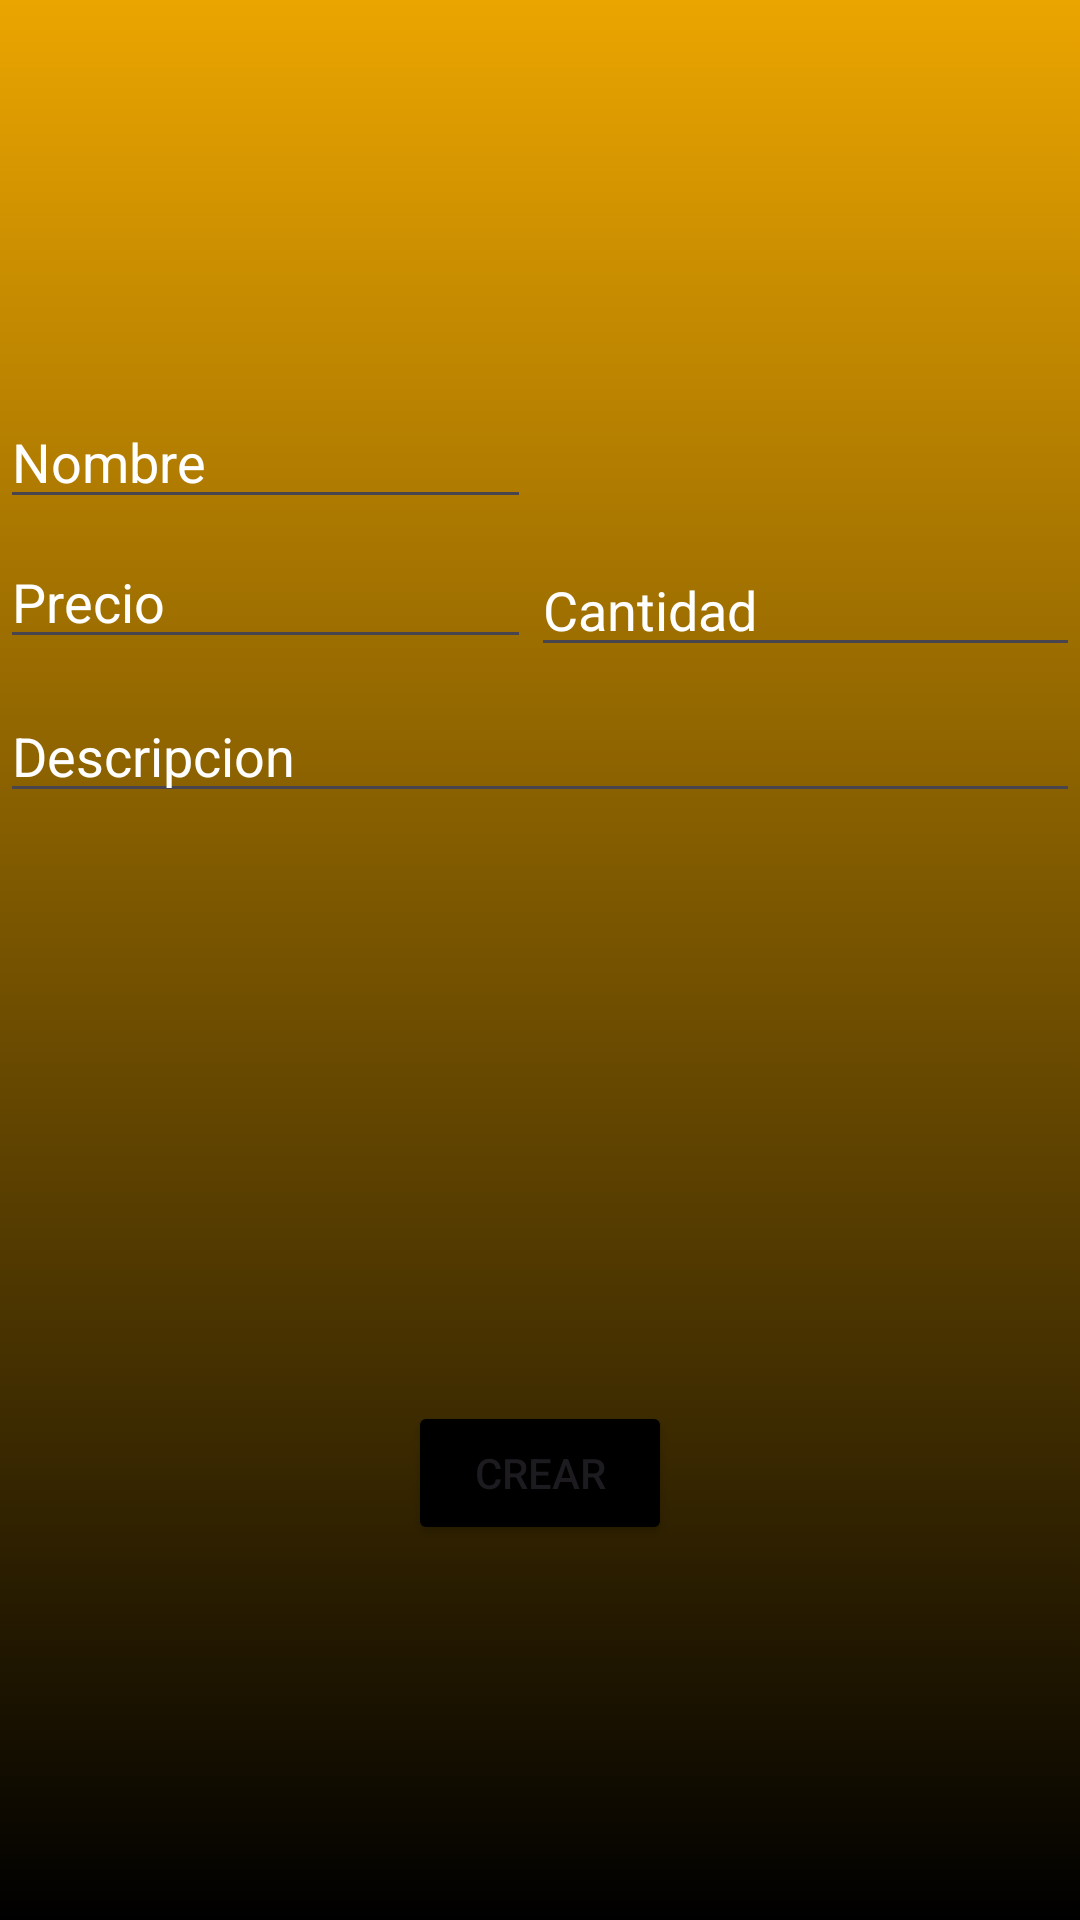

Layout XML and referenced resources for this Android screen:
<!-- AndroidManifest.xml: application theme Theme.Evaf -->
<!-- res/layout/fragcrear.xml -->
<?xml version="1.0" encoding="utf-8"?>
<androidx.constraintlayout.widget.ConstraintLayout xmlns:android="http://schemas.android.com/apk/res/android"
    xmlns:app="http://schemas.android.com/apk/res-auto"
    xmlns:tools="http://schemas.android.com/tools"
    android:layout_width="match_parent"
    android:layout_height="match_parent"
    android:background="@drawable/gradient">



    <EditText
        android:id="@+id/produnombre"
        android:layout_width="0dp"
        android:layout_height="wrap_content"
        android:ems="10"
        android:hint="Nombre"
        android:textColor="@color/white"
        android:inputType="text"
        android:textColorHint="@color/white"
        app:layout_constraintBottom_toTopOf="@+id/guideline3"
        app:layout_constraintEnd_toStartOf="@+id/guideline2"
        app:layout_constraintHorizontal_bias="1.0"
        app:layout_constraintStart_toStartOf="parent"
        app:layout_constraintTop_toTopOf="parent"
        app:layout_constraintVertical_bias="0.727" />

    <EditText
        android:id="@+id/produprice"
        android:layout_width="0dp"
        android:layout_height="wrap_content"
        android:ems="10"
        android:inputType="numberDecimal"
        android:hint="Precio"
        android:textColor="@color/white"
        android:textColorHint="@color/white"
        app:layout_constraintBottom_toTopOf="@+id/guideline3"
        app:layout_constraintEnd_toStartOf="@+id/guideline2"
        app:layout_constraintHorizontal_bias="0.0"
        app:layout_constraintStart_toStartOf="parent"
        app:layout_constraintTop_toBottomOf="@+id/produnombre"
        app:layout_constraintVertical_bias="0.656" />

    <EditText
        android:id="@+id/producanti"
        android:layout_width="0dp"
        android:layout_height="wrap_content"
        android:ems="10"
        android:hint="Cantidad"
        android:textColor="@color/white"
        android:inputType="number"
        android:textColorHint="@color/white"
        app:layout_constraintBottom_toTopOf="@+id/guideline3"
        app:layout_constraintEnd_toEndOf="parent"
        app:layout_constraintHorizontal_bias="1.0"
        app:layout_constraintStart_toStartOf="@+id/guideline2"
        app:layout_constraintTop_toTopOf="parent"
        app:layout_constraintVertical_bias="1.0" />

    <EditText
        android:id="@+id/produdesc"
        android:layout_width="0dp"
        android:layout_height="wrap_content"
        android:ems="10"
        android:hint="Descripcion"
        android:inputType="text"
        android:textColor="@color/white"
        android:textColorHint="@color/white"
        app:layout_constraintBottom_toTopOf="@+id/btncrear"
        app:layout_constraintEnd_toEndOf="parent"
        app:layout_constraintHorizontal_bias="0.0"
        app:layout_constraintStart_toStartOf="parent"
        app:layout_constraintTop_toBottomOf="@+id/produprice"
        app:layout_constraintVertical_bias="0.049" />

    <Button
        android:id="@+id/btncrear"
        android:layout_width="wrap_content"
        android:layout_height="wrap_content"
        android:text="Crear"
        android:backgroundTint="@color/black"
        app:layout_constraintBottom_toBottomOf="parent"
        app:layout_constraintEnd_toEndOf="parent"
        app:layout_constraintStart_toStartOf="parent"
        app:layout_constraintTop_toTopOf="parent"
        app:layout_constraintVertical_bias="0.789" />

    <androidx.constraintlayout.widget.Guideline
        android:id="@+id/guideline2"
        android:layout_width="wrap_content"
        android:layout_height="wrap_content"
        android:orientation="vertical"
        app:layout_constraintGuide_percent="0.4914842" />

    <androidx.constraintlayout.widget.Guideline
        android:id="@+id/guideline3"
        android:layout_width="wrap_content"
        android:layout_height="wrap_content"
        android:orientation="horizontal"
        app:layout_constraintGuide_percent="0.3474692" />
</androidx.constraintlayout.widget.ConstraintLayout>
<!-- resources referenced by this layout -->
<resources>
  <color name="black">#FF000000</color>
  <color name="white">#FFFFFFFF</color>
  <!-- drawable gradient (drawable) -->
  <?xml version="1.0" encoding="utf-8"?>
  <selector xmlns:android="http://schemas.android.com/apk/res/android">
      <item>
          <shape>
              <gradient android:angle="270" android:startColor="#eba500" android:endColor="#000000" android:type="linear"> </gradient>
          </shape>
      </item>
  
  
  
  </selector>
  <style name="Theme.Evaf" parent="Base.Theme.Evaf" />
  <style name="Base.Theme.Evaf" parent="Theme.Material3.DayNight.NoActionBar">
          
          
      </style>
</resources>
